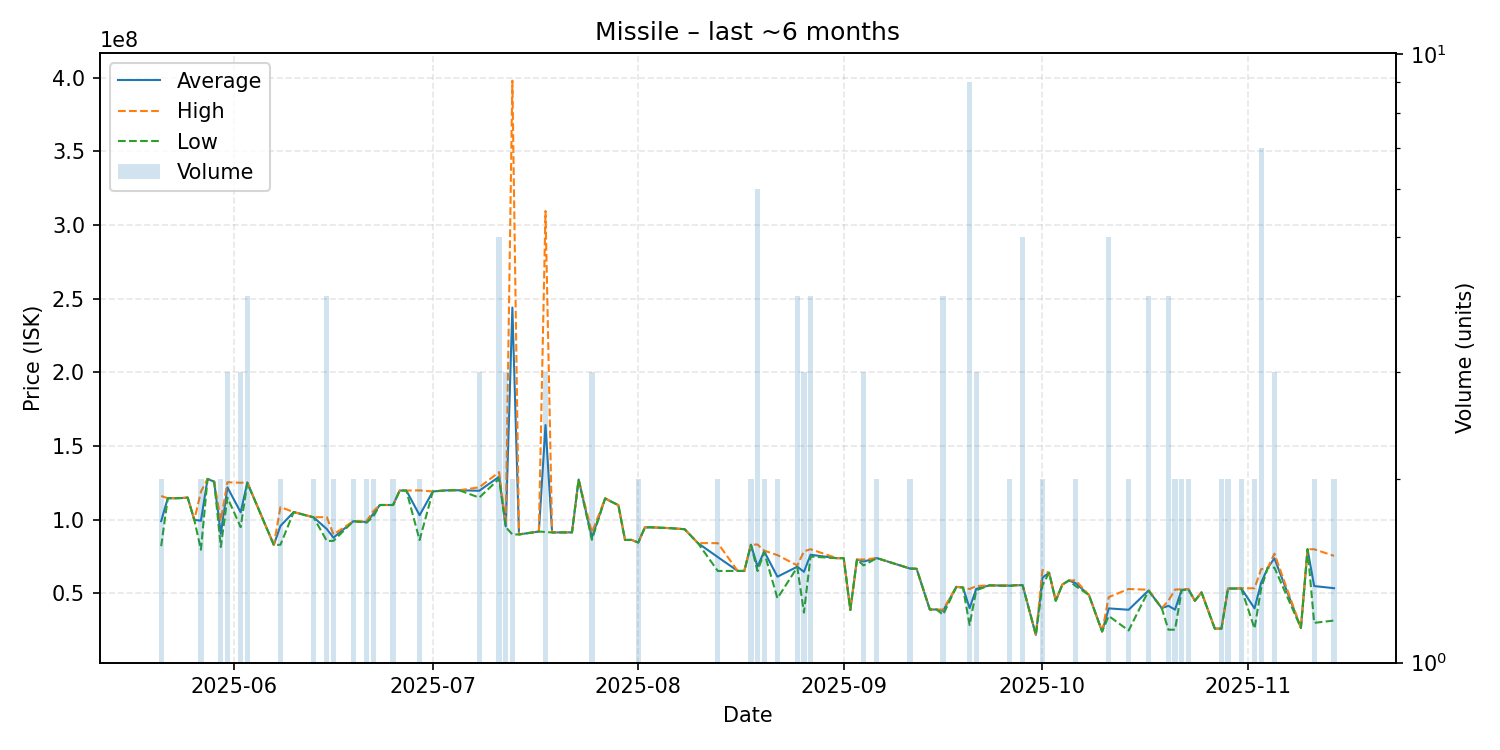

Values plotted in this chart, from the file beside it:
date, average, highest, lowest, order_count, volume
2025-05-21, 99080000, 116100000, 82060000, 2, 2
2025-05-22, 114600000, 114600000, 114600000, 1, 1
2025-05-23, 114600000, 114600000, 114600000, 1, 1
2025-05-24, 114700000, 114700000, 114700000, 1, 1
2025-05-25, 115000000, 115000000, 115000000, 1, 1
2025-05-26, 99900000, 99900000, 99900000, 1, 1
2025-05-27, 99325000, 119000000, 79650000, 2, 2
2025-05-28, 127700000, 127700000, 127700000, 1, 1
2025-05-29, 125800000, 125800000, 125800000, 1, 1
2025-05-30, 90410000, 99310000, 81510000, 2, 2
2025-05-31, 121966667, 125450000, 115000000, 3, 3
2025-06-02, 105036667, 125100000, 95005000, 3, 3
2025-06-03, 125200000, 125350000, 125050000, 4, 4
2025-06-07, 82900000, 82900000, 82900000, 1, 1
2025-06-08, 95805000, 108600000, 83010000, 2, 2
2025-06-10, 105200000, 105200000, 105200000, 1, 1
2025-06-13, 101650000, 101700000, 101600000, 2, 2
2025-06-15, 93685000, 101750000, 85620000, 4, 4
2025-06-16, 87825000, 90000000, 85650000, 2, 2
2025-06-19, 98995000, 99000000, 98990000, 2, 2
2025-06-21, 98505000, 99000000, 98010000, 2, 2
2025-06-22, 103850000, 105700000, 102000000, 2, 2
2025-06-23, 110000000, 110000000, 110000000, 1, 1
2025-06-25, 110000000, 110000000, 110000000, 2, 2
2025-06-26, 119800000, 119800000, 119800000, 1, 1
2025-06-27, 119800000, 119800000, 119800000, 1, 1
2025-06-29, 103055000, 119900000, 86210000, 2, 2
2025-07-01, 119200000, 119200000, 119200000, 1, 1
2025-07-03, 119900000, 119900000, 119900000, 1, 1
2025-07-04, 120000000, 120000000, 120000000, 1, 1
2025-07-05, 120000000, 120000000, 120000000, 1, 1
2025-07-08, 119666667, 122000000, 115000000, 3, 3
2025-07-11, 129160000, 132300000, 127800000, 4, 5
2025-07-12, 95506667, 96490000, 95015000, 3, 3
2025-07-13, 243950000, 397900000, 90000000, 2, 2
2025-07-14, 90020000, 90020000, 90020000, 1, 1
2025-07-17, 92000000, 92000000, 92000000, 1, 1
2025-07-18, 164270000, 309500000, 91655000, 3, 3
2025-07-19, 91370000, 91370000, 91370000, 1, 1
2025-07-22, 91420000, 91420000, 91420000, 1, 1
2025-07-23, 127300000, 127300000, 127300000, 1, 1
2025-07-25, 88003333, 91260000, 86375000, 3, 3
2025-07-27, 114500000, 114500000, 114500000, 1, 1
2025-07-28, 112100000, 112100000, 112100000, 1, 1
2025-07-29, 109900000, 109900000, 109900000, 1, 1
2025-07-30, 86300000, 86300000, 86300000, 1, 1
2025-07-31, 86300000, 86300000, 86300000, 1, 1
2025-08-01, 84525000, 84550000, 84500000, 2, 2
2025-08-02, 94830000, 94830000, 94830000, 1, 1
2025-08-03, 94850000, 94850000, 94850000, 1, 1
2025-08-06, 94230000, 94230000, 94230000, 1, 1
2025-08-08, 93550000, 93550000, 93550000, 1, 1
2025-08-10, 84150000, 84150000, 84150000, 1, 1
2025-08-13, 74660000, 84110000, 65210000, 2, 2
2025-08-16, 65280000, 65280000, 65280000, 1, 1
2025-08-17, 65220000, 65220000, 65220000, 1, 1
2025-08-18, 83040000, 83080000, 83000000, 2, 2
2025-08-19, 68170000, 83170000, 65200000, 4, 6
2025-08-20, 78500000, 79000000, 78000000, 2, 2
2025-08-22, 61350000, 76000000, 46700000, 2, 2
... 53 more rows
